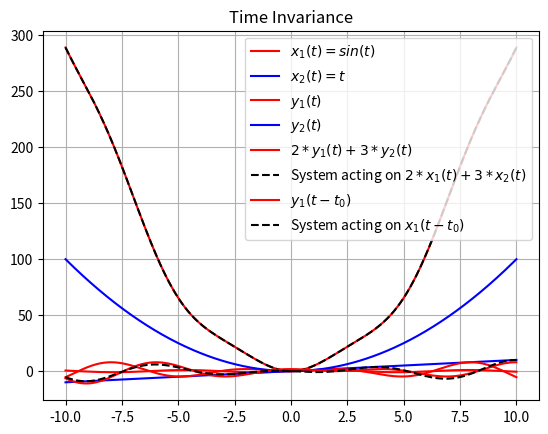

Python code for this plot:
# -*- coding: utf-8 -*-
"""Untitled15.ipynb

Automatically generated by Colaboratory.

Original file is located at
    https://colab.research.google.com/<link-removed>
"""

import numpy as np
import matplotlib.pyplot as plt
def x1(t):
    return np.sin(t)

def x2(t):
    return t

# Let T = 1
def y1 (t): 
    return t*np.sin(t)
    
def y2(t):
    return t**2
    

def y1plusy2(t,a,b):
    return a*t*np.sin(t)+b*t**2

# Plotting input signals
t = np.linspace(-10 , 10, 1000)
plt.plot(t, x1(t) , 'r', label = "$x_1(t) = sin(t)$")
plt.plot(t , x2(t) , 'b', label = "$x_2(t) = t$")
plt.grid(True)
plt.legend(loc = 'upper right')
plt.title("Input signals")
plt.show()

# Plotting output signals
plt.plot(t , y1(t) , 'r', label = "$y_1(t)$")
plt.plot(t , y2(t) , 'b' , label = "$y_2(t)$")
plt.legend(loc = 'upper right')
plt.grid(True)
plt.title("Output Signals")
plt.show()

alpha=2
beta=3
# Law of Additivity
plt.plot(t , alpha*y1(t) + beta*y2(t) , 'r' , label = "$2*y_1(t) + 3*y_2(t)$")
plt.plot(t , y1plusy2(t,alpha,beta) , 'k--' , label = "System acting on $2*x_1(t) + 3*x_2(t)$")
plt.legend(loc = 'upper right')
plt.grid(True)
plt.title("Law of Additivity")
plt.show()

# Time Invariance
# let us introduce a delay of t_0 = 2
plt.plot(t ,  y1(t-2)  , 'r' , label = "$y_1(t-t_0)$")
plt.plot(t , (t*x1(t-2)) , 'k--' , label = "System acting on $x_1(t-t_0)$")
plt.legend(loc = 'upper right')
plt.grid(True)
plt.title("Time Invariance")
plt.show()